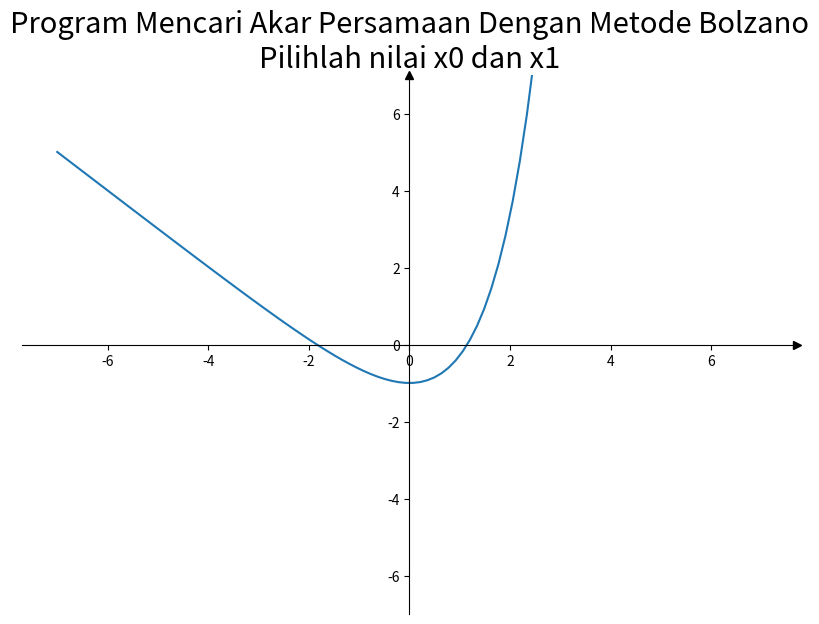

Reproduce this figure in Python. (Note: this script raises an exception after producing the figure.)
import numpy as np
import matplotlib.pyplot as plt

# plot figure awal
fig, ax = plt.subplots(figsize=(10, 7))

# plot koordinat kartesius
ax.spines[["left", "bottom"]].set_position(("data", 0))
ax.spines[["top", "right"]].set_visible(False)
ax.plot(1, 0, ">k", transform=ax.get_yaxis_transform(), clip_on=False)
ax.plot(0, 1, "^k", transform=ax.get_xaxis_transform(), clip_on=False)


# fungsi yang akan dicari akar persamaannya
def fungsi(x):
    return np.exp(x) - x - 2


# plot grafik
x = np.linspace(-7, 7, 100)
ax.plot(x, fungsi(x))

# tampil plot
ax.set_title(f"Program Mencari Akar Persamaan Dengan Metode Bolzano\n"
             f"Pilihlah nilai x0 dan x1", fontsize=21)
plt.ylim([-7, 7])
plt.show()

# input x0, x1 dan n
print('Masukan nilai x0, x1 dan banyaknya iterasi')
x0 = int(input())
x1 = int(input())
n = int(input())


# fungsi bolzano
def bolzano(x0, x1, n):
    # cek nilai x0 dan x1
    if fungsi(x0) * fungsi(x1) >= 0:
        print(f"Fungsi tidak memotong sumbu x antara x = {x0} dan x = {x1}")
        return

    # iterasi
    for i in range(1, n + 1):
        # metode bolzano
        c = (x0 + x1) / 2

        #  print nilai c atau nilai tengah
        print(f"Iterasi ke-{i} = {c}")

        # plot figure iterasi
        fig2, ax2 = plt.subplots(figsize=(6, 6))

        # koordinat kartesius
        ax2.spines[["left", "bottom"]].set_position(("data", 0))
        ax2.spines[["top", "right"]].set_visible(False)
        ax2.plot(1, 0, ">k", transform=ax.get_yaxis_transform(), clip_on=False)
        ax2.plot(0, 1, "^k", transform=ax.get_xaxis_transform(), clip_on=False)

        # tanda nilai c
        tanda = plt.Circle((c, 0), 0.07, color='r', fill=True)
        ax2.add_patch(tanda)

        # tampil grafik
        ax2.plot(x, fungsi(x))
        ax2.set_title(f"Iterasi ke-{i} = {c}")
        plt.ylim([-7, 7])
        plt.show()

        # update nilai c
        if fungsi(x0) * fungsi(c) >= 0:
            x0 = c
        elif fungsi(x1) * fungsi(c) >= 0:
            x1 = c

    # print hasil akhir akar persamaan
    print(f"Akar persamaan dari fungsi 3x^3 - 2x^2 + 1 adalah {c}")

    # plot figure hasil
    fig3, ax3 = plt.subplots(figsize=(10, 1))

    # ax3.spines[["top", "right", "left", "bottom"]].set_visible(False)
    fig3.clear(True)
    fig3.suptitle(f"Akar persamaan dari fungsi 3x^3 - 2x^2 + 1 adalah {c}")
    plt.show()

    return


bolzano(x0, x1, n)
